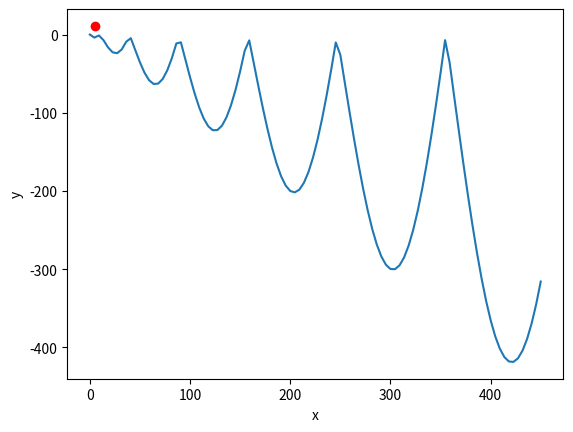

Source code (Python):
import numpy as np
import random as rd
import matplotlib.pyplot as plt

##definindo os limites das variaveis
lim_sup_var1  = 12
lim_inf_var1  = -10

lim_sup_var2  = 12
lim_inf_var2  = -10


rd.seed(7)


#definindo a função a ser minimizada
#def f (x,y):
#    return (15+((x-3)**2)/2+((y-3)**2)/2-2*(np.sin(4*x-3)+np.sin(4*y-3)))

#definindo a função a ser minimizada
def f (x,y):
    return (150-x**2-y**2)

    
 #   real(0.95,0.5,     100,      200,          True,     2,  15,    True)
def real(pc,   pm,geracoes,população,roleta_torneio,pontos,kpop, elitismo):
    tamCromossomo = 2 ##tamanho do cromossomo -> n vars


    pc = pc          ##prop de cruzamento
    pm = pm          ##prop de mutações
    numgeracoes  = geracoes ## numero de gerações
    tamPopulacao = população  ## tamanho da populacao
    roleta_torneio = roleta_torneio
    pontosCruzamento = pontos
    kpop = kpop
    elitismo = elitismo


    ## geração aleatoria da populaçao inicial

    p = np.zeros((tamPopulacao,tamCromossomo))##populaçao
    for i in range(tamPopulacao):
        for j in range (tamCromossomo):
            a = rd.uniform(0,1)
            
            if(j==0):
                p[i][j] = lim_inf_var1 + a * (lim_sup_var1-lim_inf_var1)
            if(j==1):
                p[i][j] = lim_inf_var2 + a * (lim_sup_var2-lim_inf_var2)
            

    ## Criação de vars do AG
    ind = np.zeros(tamCromossomo)  
    individuo_var1 = np.zeros(tamPopulacao) ##valores reais
    individuo_var2 = np.zeros(tamPopulacao) ##valores reais

    Aptidao = np.zeros(tamPopulacao)
    novageracao = np.zeros((tamPopulacao,tamCromossomo))
    geracoes = 0

    ## iniciando o AG
    while (geracoes<=numgeracoes):
        novosindividuos = 0
        while (novosindividuos<(tamPopulacao-1)):
            ##Tranformando individuos de bin para real
            for i in range(tamPopulacao):
                ind[:] = p[i,:]
                conv = 0
                for j in range(tamCromossomo):
                    if(j==0):
                        individuo_var1[i] = ind[j]
                    if(j==1):
                        individuo_var2[i] = ind[j]
                        
            ##calculo da aptidao dos individuos
            TotalAptidao = 0
            for i in range(tamPopulacao):
                Aptidao[i] = 1/f( individuo_var1[i], individuo_var2[i])## adaptação da função f(x)
                TotalAptidao = Aptidao[i]+TotalAptidao
                
            ## Selecao dos pais para cruzamento  
            ## identificar a probabilidade de cada individuo 
            pic = np.zeros(tamPopulacao)   
            pitotal = np.zeros(tamPopulacao)
            pic = (1/TotalAptidao)*Aptidao
            #criando roleta
            if(roleta_torneio == True):
                for i in range(tamPopulacao):
                    if(i == 0):
                        pitotal[i] = pic[i]
                    else:
                        pitotal[i] = pic[i]+pitotal[i-1]
                ## sorteando os pais de acordo com a prob
                roleta1 = rd.uniform(0,1)
                i = 0
                while (roleta1>pitotal[i]):
                    i = i+1
                pai1 = i

                roleta2 = rd.uniform(0,1)
                i = 0
                while (roleta2>pitotal[i]):
                    i = i+1
                pai2 = i

                while(pai2 == pai1):
                    roleta2 = rd.uniform(0,1)
                    i = 0
                    while (roleta2>pitotal[i]):
                        i = i+1
                    pai2 = i
            ##fim roleta
            else:
                auxii = 0
                maxApt1 = 0
                maxApt2 = 0
                k_sorteado = np.zeros(kpop)
                i = 0
                while(i< kpop): 
                    k_sorteado[i] = int(round(1+(tamCromossomo-2)*rd.uniform(0,1)))
                    i = i +1
               
                i=0
                while(i< kpop):
                    
                    opi = int(k_sorteado[i])
                    if(maxApt1<Aptidao[opi]):
                        maxApt1 = Aptidao[opi]
                        pai1 = int(k_sorteado[i])
                    i = i +1
                    
                i = 0
                while(i< kpop):
                    opi = int(k_sorteado[i])
                    if(maxApt2<Aptidao[opi] and maxApt2!=maxApt1):
                        maxApt2 = Aptidao[opi]
                        pai2 = int(k_sorteado[i])
                    i = i +1  

                
            ## RADCLIFF
            if(pontosCruzamento == 1):
                if(pc>rd.uniform(0,1)):
                
                    geneF1 = np.zeros(tamCromossomo)
                    geneF2 = np.zeros(tamCromossomo)
                    
                    for i in range(tamCromossomo):
                        beta = rd.uniform(0,1)
                        geneF1[i] = beta*p[pai1][i] + (1-beta)*p[pai2][i]
                        geneF2[i] = (1-beta)*p[pai1][i] + beta*p[pai2][i]              
        
                    novageracao[novosindividuos,:] = geneF1
                    novosindividuos = novosindividuos+1    
                    novageracao[novosindividuos,:] = geneF2                        
                    novosindividuos = novosindividuos+1
            else:
                ##wright
                if(pc>rd.uniform(0,1)):
                    a=b=c=-1024
                    geneFilho1 = np.zeros(tamCromossomo)
                    geneFilho2 = np.zeros(tamCromossomo)
                    geneF1 = np.zeros(tamCromossomo)
                    geneF2 = np.zeros(tamCromossomo)
                    geneF3 = np.zeros(tamCromossomo)
                    
                    for i in range(tamCromossomo):
                        if(i==0):
                            
                            geneF1[i] =  0.5*p[pai1][i] + 0.5*p[pai2][i]
                                
                            geneF2[i] =  1.5*p[pai1][i] - 0.5*p[pai2][i]
                                                        
                            geneF3[i] = -0.5*p[pai1][i] + 1.5*p[pai2][i]
                                                        
                        if(i==1):
                            
                            geneF1[i] =  0.5*p[pai1][i] + 0.5*p[pai2][i]
                                
                            geneF2[i] =  1.5*p[pai1][i] - 0.5*p[pai2][i]
                                
                            geneF3[i] = -0.5*p[pai1][i] + 1.5*p[pai2][i]
                            
                    valido1 =valido2=valido3 = False
                    if( geneF1[0] >= lim_inf_var1 and geneF1[0] <= lim_sup_var1 and geneF1[1] >= lim_inf_var2 and geneF1[1] <= lim_sup_var2):
                         valido1 = True
                         a = 1/f(geneF1[0],geneF1[1])
                    if( geneF2[0] >= lim_inf_var1 and geneF2[0] <= lim_sup_var1 and geneF2[1] >= lim_inf_var2 and geneF2[1] <= lim_sup_var2):
                         valido2 = True
                         b = 1/f(geneF2[0],geneF2[1])
                    if( geneF3[0] >= lim_inf_var1 and geneF3[0] <= lim_sup_var1 and geneF3[1] >= lim_inf_var2 and geneF3[1] <= lim_sup_var2):
                         valido3 = True
                         c = 1/f(geneF3[0],geneF3[1])
                         
                    arr = [a,b,c]
                        
                    arr1 = np.sort(arr)
                    
                    if((not valido1 and not valido2 and not valido3)):
                        for i in range(tamCromossomo):
                            beta = rd.uniform(0,1)
                            geneFilho1[i] = beta*p[pai1][i] + (1-beta)*p[pai2][i]
                            geneFilho2[i] = (1-beta)*p[pai1][i] + beta*p[pai2][i]
                        
                    else:
                        if(arr1[2] == a and valido1):
                             geneFilho1 = geneF1
                        if(arr1[2] == b and valido2):
                             geneFilho1 = geneF2
                        if(arr1[2] == c and valido3):
                             geneFilho1 = geneF3
                        
                        if(arr1[1] == a and valido1):
                            geneFilho2 = geneF1
                        if(arr1[1] == b and valido2):
                            geneFilho2 = geneF2
                        if(arr1[1] == c and valido3):
                            geneFilho2 = geneF3
                
                    novageracao[novosindividuos,:] = geneFilho1                  
                    novosindividuos = novosindividuos+1
                    novageracao[novosindividuos,:] = geneFilho2
                    novosindividuos = novosindividuos+1

                
            ##mutação
            if(pm>rd.uniform(0,1)):
                d = round(1+(tamCromossomo-2)*rd.uniform(0,1)) 
                for j in range (tamCromossomo):
                    a = rd.uniform(0,1)
                    
                    if(j==0):
                        novageracao[novosindividuos-2][d] = lim_inf_var1 + a * (lim_sup_var1-lim_inf_var1)
                    if(j==1):
                        novageracao[novosindividuos-1][d] = lim_inf_var2 + a * (lim_sup_var2-lim_inf_var2)
                


        indice = Aptidao.argmax()
        elem_var1 = individuo_var1[indice]
        elem_var2 = individuo_var2[indice]

        if(elitismo == True):
            novageracao[0] = p[indice]
        
        if(geracoes>0):
            if(elem_var1>melhoraptidao_var1):
                melhoraptidao_var1 = elem_var1
                indicemelhoraptidao = indice
                melhor_var1 = individuo_var1[indice]
                #y = -abs(melhorx*np.sin(np.sqrt(abs(melhorx))))
                melhorgeracao = geracoes
                populacao = novageracao

                
            if(elem_var2>melhoraptidao_var2):
                melhoraptidao_var2 = elem_var2
                indicemelhoraptidao = indice
                melhor_var2 = individuo_var2[indice]
                #y = -abs(melhorx*np.sin(np.sqrt(abs(melhorx))))
                melhorgeracao = geracoes
                populacao = novageracao
        else:
            melhoraptidao_var1 = elem_var1
            melhoraptidao_var2 = elem_var2

            indicemelhoraptidao = indice
            melhor_var1 = individuo_var1[indice]
            melhor_var2 = individuo_var2[indice]

            zeta = f(melhor_var1,melhor_var2)
            #y = -abs(melhorx*np.sin(np.sqrt(abs(melhorx))))
            melhorgeracao = 0
            populacao = p
        
            
        p = novageracao                        
        geracoes = geracoes + 1
        print('melhor geracao:',melhorgeracao)
        print('melhor x:', melhor_var1)
        print('melhor y:',melhor_var2)

        print('f(x,y):',f(melhor_var1,melhor_var2)  )


        
    #gerando o grafico //inf- sup-passos
    vetorx = np.linspace(0,450,100)
    vetory = -abs(vetorx*np.sin(np.sqrt(abs(vetorx))))
    plt.plot(vetorx,vetory)
    plt.plot(melhor_var1,melhor_var2,'o',color='red')
    plt.xlabel('x')
    plt.ylabel('y')
    plt.show()


    print('melhor geracao:', melhorgeracao)
    print('melhor x:', melhor_var1)
    print('melhor y:', melhor_var2)

    print('f(x,y):', f(melhor_var1,melhor_var2)  )

    return 'melhor geracao:'+ str(melhorgeracao)+ '\nmelhor x:'+ str(melhor_var1)+'\nmelhor y:'+ str(melhor_var2)+ '\nf(x,y):'+str(f(melhor_var1,melhor_var2))      
##real(pc,pm,geracoes,população,roleta_torneio,pontos,kpop, elitismo)
print('calculando')
real(0.95,0.5,2,10,True,2,15, True)
